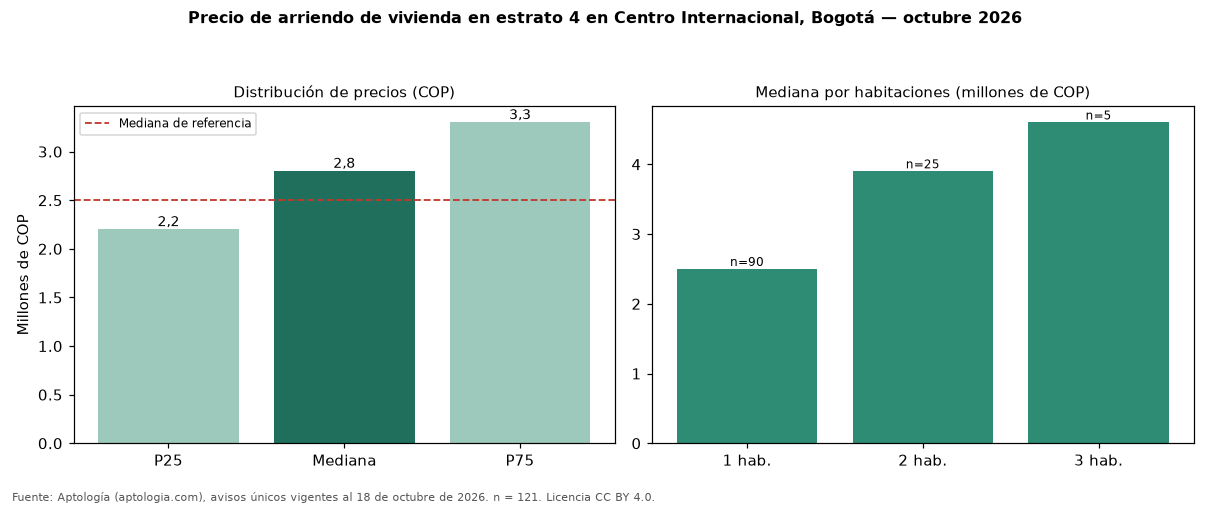

Values plotted in this chart, from the file beside it:
seccion, metrica, valor_cop, n
precio, p25, 2200000, 121
precio, mediana, 2800000, 121
precio, p75, 3300000, 121
cop_por_m2, p25, 53750, 121
cop_por_m2, mediana, 64000, 121
cop_por_m2, p75, 75556, 121
area, area_mediana_m2, 45.0, 121
habitaciones, 1, 2500000, 90
habitaciones, 2, 3900000, 25
habitaciones, 3, 4600000, 5
administracion, mediana, 390000, 43
estrato, moda, 4, 
parqueadero, porcentaje_con_parqueadero, 47.1, 121
referencia, mediana_referencia, 2500000, 189
referencia, mediana_cop_por_m2_referencia, 61905, 189
